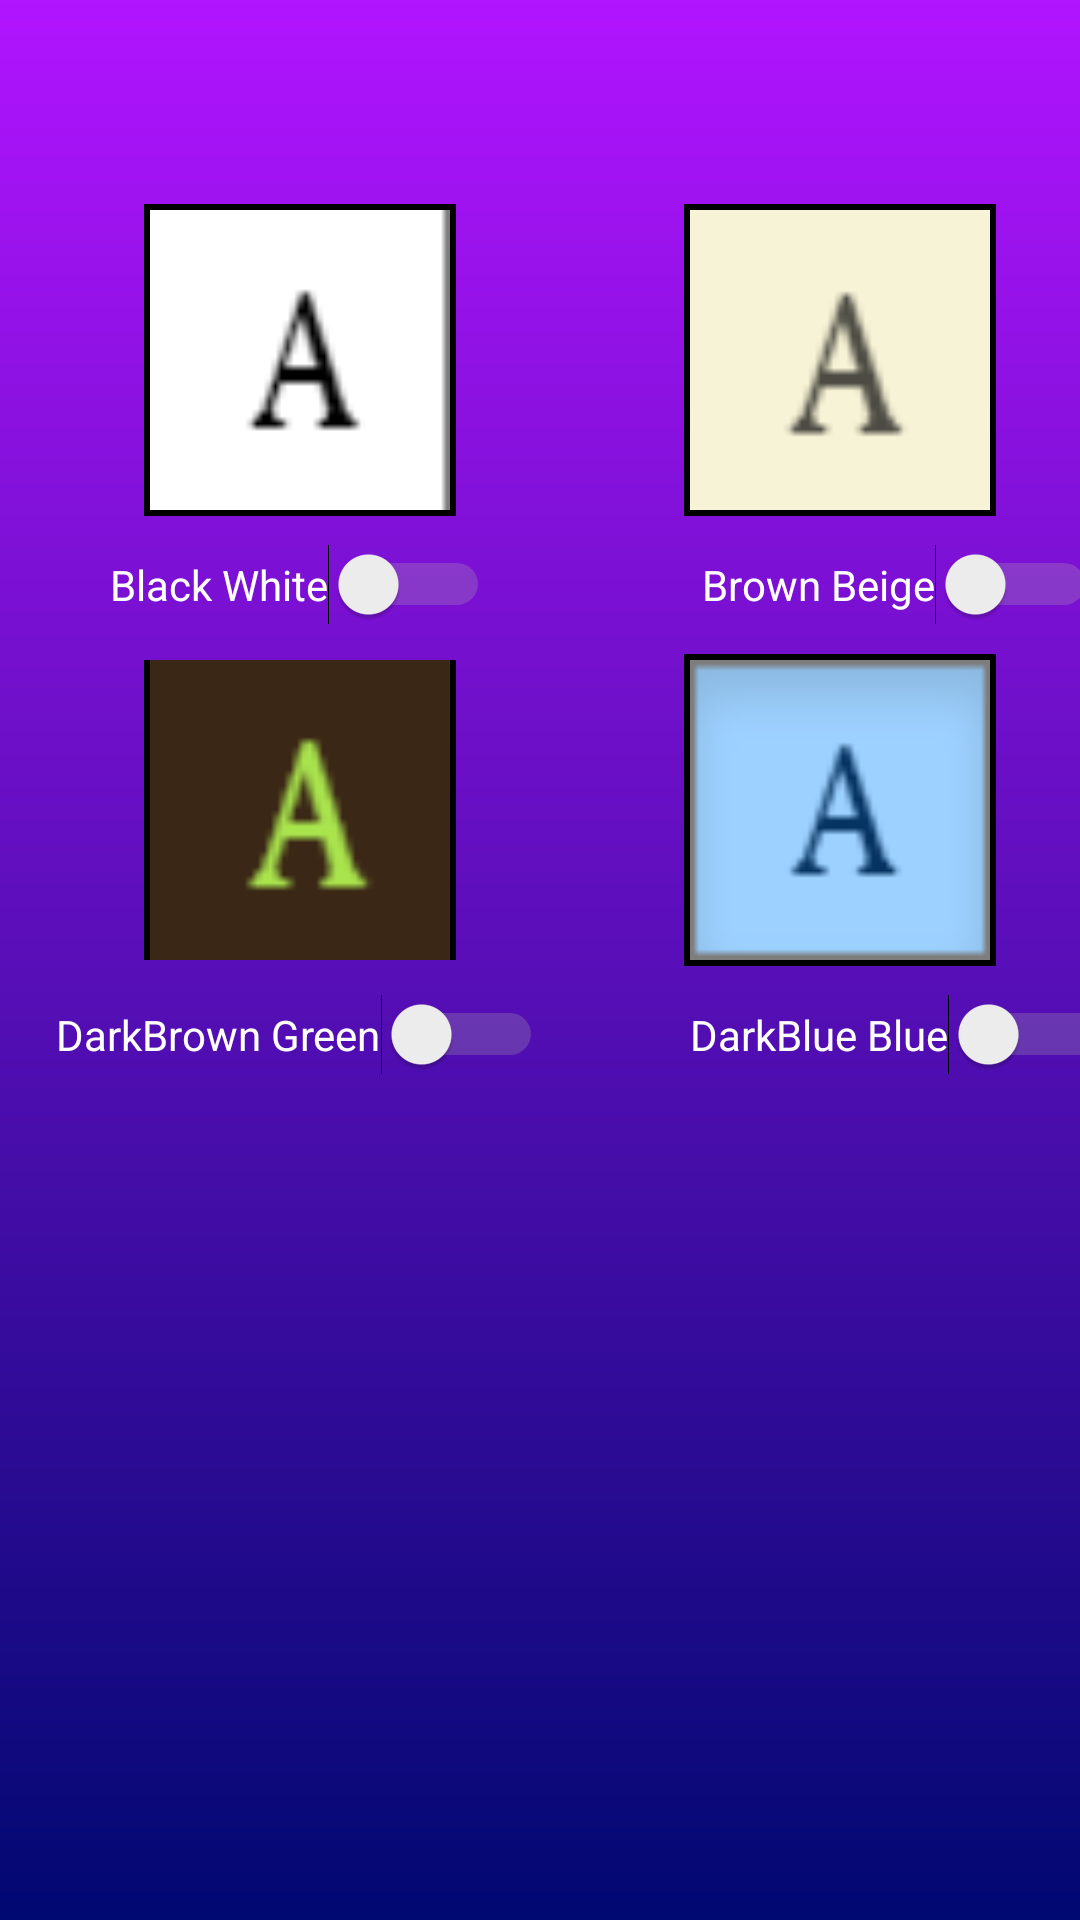

Produce the Android XML layout that renders to this screen, including the resource entries it uses.
<!-- AndroidManifest.xml: application theme AppTheme -->
<!-- res/layout/activity_extended_settings.xml -->
<?xml version="1.0" encoding="utf-8"?>
<android.support.constraint.ConstraintLayout xmlns:android="http://schemas.android.com/apk/res/android"
    xmlns:app="http://schemas.android.com/apk/res-auto"
    xmlns:tools="http://schemas.android.com/tools"
    android:layout_width="match_parent"
    android:layout_height="match_parent"
    android:id="@+id/background"
    android:background="@drawable/bggradient">
    tools:context=".settings.extendedSettings.ExtendedSettingsActivity">
    <LinearLayout
        android:layout_width="match_parent"
        android:layout_height="120dp"
        android:layout_marginTop="60dp"
        android:orientation="vertical"
        app:layout_constraintStart_toStartOf="parent"
        app:layout_constraintTop_toTopOf="parent">


        <LinearLayout
            android:layout_width="match_parent"
            android:layout_height="match_parent"
            android:orientation="horizontal">


            <RelativeLayout
                android:layout_width="200dp"
                android:layout_height="120dp"
                app:layout_constraintStart_toStartOf="parent"
                app:layout_constraintTop_toTopOf="parent">
            <RelativeLayout
                android:layout_width="104dp"
                android:layout_height="104dp"
                android:background="@drawable/back_picture"
                android:layout_centerInParent="true">
                <ImageView
                    android:id="@+id/imageView3"
                    android:layout_width="100dp"
                    android:layout_height="100dp"
                    android:layout_centerInParent="true"
                    android:background="@drawable/black"
                    app:layout_constraintStart_toStartOf="parent"
                    app:layout_constraintTop_toTopOf="parent" />

            </RelativeLayout>
            </RelativeLayout>
            <RelativeLayout
                android:layout_width="match_parent"
                android:layout_height="120dp"
                app:layout_constraintStart_toStartOf="parent"
                app:layout_constraintTop_toTopOf="parent">
            <RelativeLayout
                android:layout_width="104dp"
                android:layout_height="104dp"
                android:background="@drawable/back_picture"
                android:layout_centerInParent="true">
                <ImageView
                    android:id="@+id/imageView1"
                    android:layout_width="100dp"
                    android:layout_height="100dp"
                    android:layout_centerInParent="true"
                    android:background="@drawable/brown"
                    app:layout_constraintStart_toStartOf="parent"
                    app:layout_constraintTop_toTopOf="parent" />
            </RelativeLayout>
            </RelativeLayout>


        </LinearLayout>
    </LinearLayout>

    <LinearLayout
        android:layout_width="match_parent"
        android:layout_height="30dp"
        android:layout_marginTop="180dp"
        android:orientation="horizontal"
        app:layout_constraintStart_toStartOf="parent"
        app:layout_constraintTop_toTopOf="parent">

        <RelativeLayout
            android:layout_width="200dp"
            android:layout_height="match_parent"
            app:layout_constraintStart_toStartOf="parent"
            app:layout_constraintTop_toTopOf="parent">

            <Switch
                android:id="@+id/whiteSwitch"
                android:layout_width="wrap_content"
                android:layout_height="wrap_content"
                android:layout_centerInParent="true"
                android:text="Black White"
                android:textColor="#fff"
                android:theme="@style/MySwitch" />
        </RelativeLayout>

        <RelativeLayout
            android:layout_width="200dp"
            android:layout_height="match_parent"
            app:layout_constraintStart_toStartOf="parent"
            app:layout_constraintTop_toTopOf="parent">

            <Switch
                android:id="@+id/brownSwitch"
                android:layout_width="wrap_content"
                android:layout_height="wrap_content"
                android:layout_centerInParent="true"
                android:text="Brown Beige"
                android:textColor="#fff"
                android:theme="@style/MySwitch" />
        </RelativeLayout>
    </LinearLayout>

    <LinearLayout
        android:layout_width="match_parent"
        android:layout_height="120dp"
        android:layout_marginTop="210dp"
        android:orientation="vertical"
        app:layout_constraintStart_toStartOf="parent"
        app:layout_constraintTop_toTopOf="parent">

        <LinearLayout
            android:layout_width="match_parent"
            android:layout_height="match_parent"
            android:orientation="horizontal"

            >

            <RelativeLayout
                android:layout_width="200dp"
                android:layout_height="100dp"
                android:layout_marginTop="10dp"
                app:layout_constraintStart_toStartOf="parent"
                app:layout_constraintTop_toTopOf="parent">
            <RelativeLayout
                android:layout_width="104dp"
                android:layout_height="104dp"
                android:background="@drawable/back_picture"
                android:layout_centerInParent="true">
                <ImageView
                    android:id="@+id/imageView4"
                    android:layout_width="100dp"
                    android:layout_height="100dp"
                    android:layout_centerInParent="true"
                    android:background="@drawable/brown_green"
                    app:layout_constraintStart_toStartOf="parent"
                    app:layout_constraintTop_toTopOf="parent" />

            </RelativeLayout>
            </RelativeLayout>
            <RelativeLayout
                android:layout_width="match_parent"
                android:layout_height="120dp"

                app:layout_constraintStart_toStartOf="parent"
                app:layout_constraintTop_toTopOf="parent">
            <RelativeLayout
                android:layout_width="104dp"
                android:layout_height="104dp"
                android:background="@drawable/back_picture"
                android:layout_centerInParent="true">

                <ImageView
                    android:id="@+id/imageView5"
                    android:layout_width="100dp"
                    android:layout_height="100dp"
                    android:layout_centerInParent="true"
                    android:background="@drawable/blue"
                    app:layout_constraintStart_toStartOf="parent"
                    app:layout_constraintTop_toTopOf="parent" />
            </RelativeLayout>
            </RelativeLayout>
        </LinearLayout>
    </LinearLayout>

    <LinearLayout
        android:id="@+id/linearLayout"
        android:layout_width="match_parent"
        android:layout_height="30dp"
        android:layout_marginTop="330dp"
        android:orientation="horizontal"
        app:layout_constraintStart_toStartOf="parent"
        app:layout_constraintTop_toTopOf="parent">

        <RelativeLayout
            android:layout_width="200dp"
            android:layout_height="match_parent">

            <Switch
                android:id="@+id/dkbrownSwitch"
                android:layout_width="wrap_content"
                android:layout_height="wrap_content"
                android:layout_centerInParent="true"
                android:text="DarkBrown Green"
                android:textColor="#fff"
                android:theme="@style/MySwitch" />
        </RelativeLayout>

        <RelativeLayout
            android:layout_width="200dp"
            android:layout_height="match_parent"
            app:layout_constraintStart_toStartOf="parent"
            app:layout_constraintTop_toTopOf="parent">

            <Switch
                android:id="@+id/blueSwitch"
                android:layout_width="wrap_content"
                android:layout_height="wrap_content"
                android:layout_centerInParent="true"
                android:text="DarkBlue Blue"
                android:textColor="#fff"
                android:theme="@style/MySwitch" />
        </RelativeLayout>
    </LinearLayout>
</android.support.constraint.ConstraintLayout>
<!-- resources referenced by this layout -->
<resources>
  <!-- drawable back_picture (drawable) -->
  <?xml version="1.0" encoding="utf-8"?>
  <shape xmlns:android="http://schemas.android.com/apk/res/android">
      <stroke android:color="#000"
          android:width="3dp" />
  </shape>
  <!-- drawable bggradient (drawable) -->
  <?xml version="1.0" encoding="utf-8"?>
  <shape  xmlns:android="http://schemas.android.com/apk/res/android">
  <gradient
      android:startColor="#B114FF"
      android:endColor="#000871"
      android:angle="270"
      >
  
  </gradient>
  </shape>
  <!-- drawable black: png bitmap (drawable, 409 bytes) -->
  <!-- drawable blue: png bitmap (drawable, 895 bytes) -->
  <!-- drawable brown: png bitmap (drawable, 421 bytes) -->
  <!-- drawable brown_green: png bitmap (drawable, 431 bytes) -->
  <style name="MySwitch" parent="Theme.AppCompat.Light">
          <item name="colorControlActivated">#B114FF</item>
          <item name="colorSwitchThumbNormal">#E8C8FF</item>
          <item name="android:colorForeground">@android:color/darker_gray</item>
  
      </style>
  <style name="AppTheme" parent="Theme.AppCompat.NoActionBar">
          
          <item name="colorPrimary">@color/colorPrimary</item>
          <item name="colorPrimaryDark">#fff</item>
          <item name="colorAccent">#fff</item>
          <item name="android:windowContentTransitions">true</item>
      </style>
  <color name="colorPrimary">#B114FF</color>
</resources>
